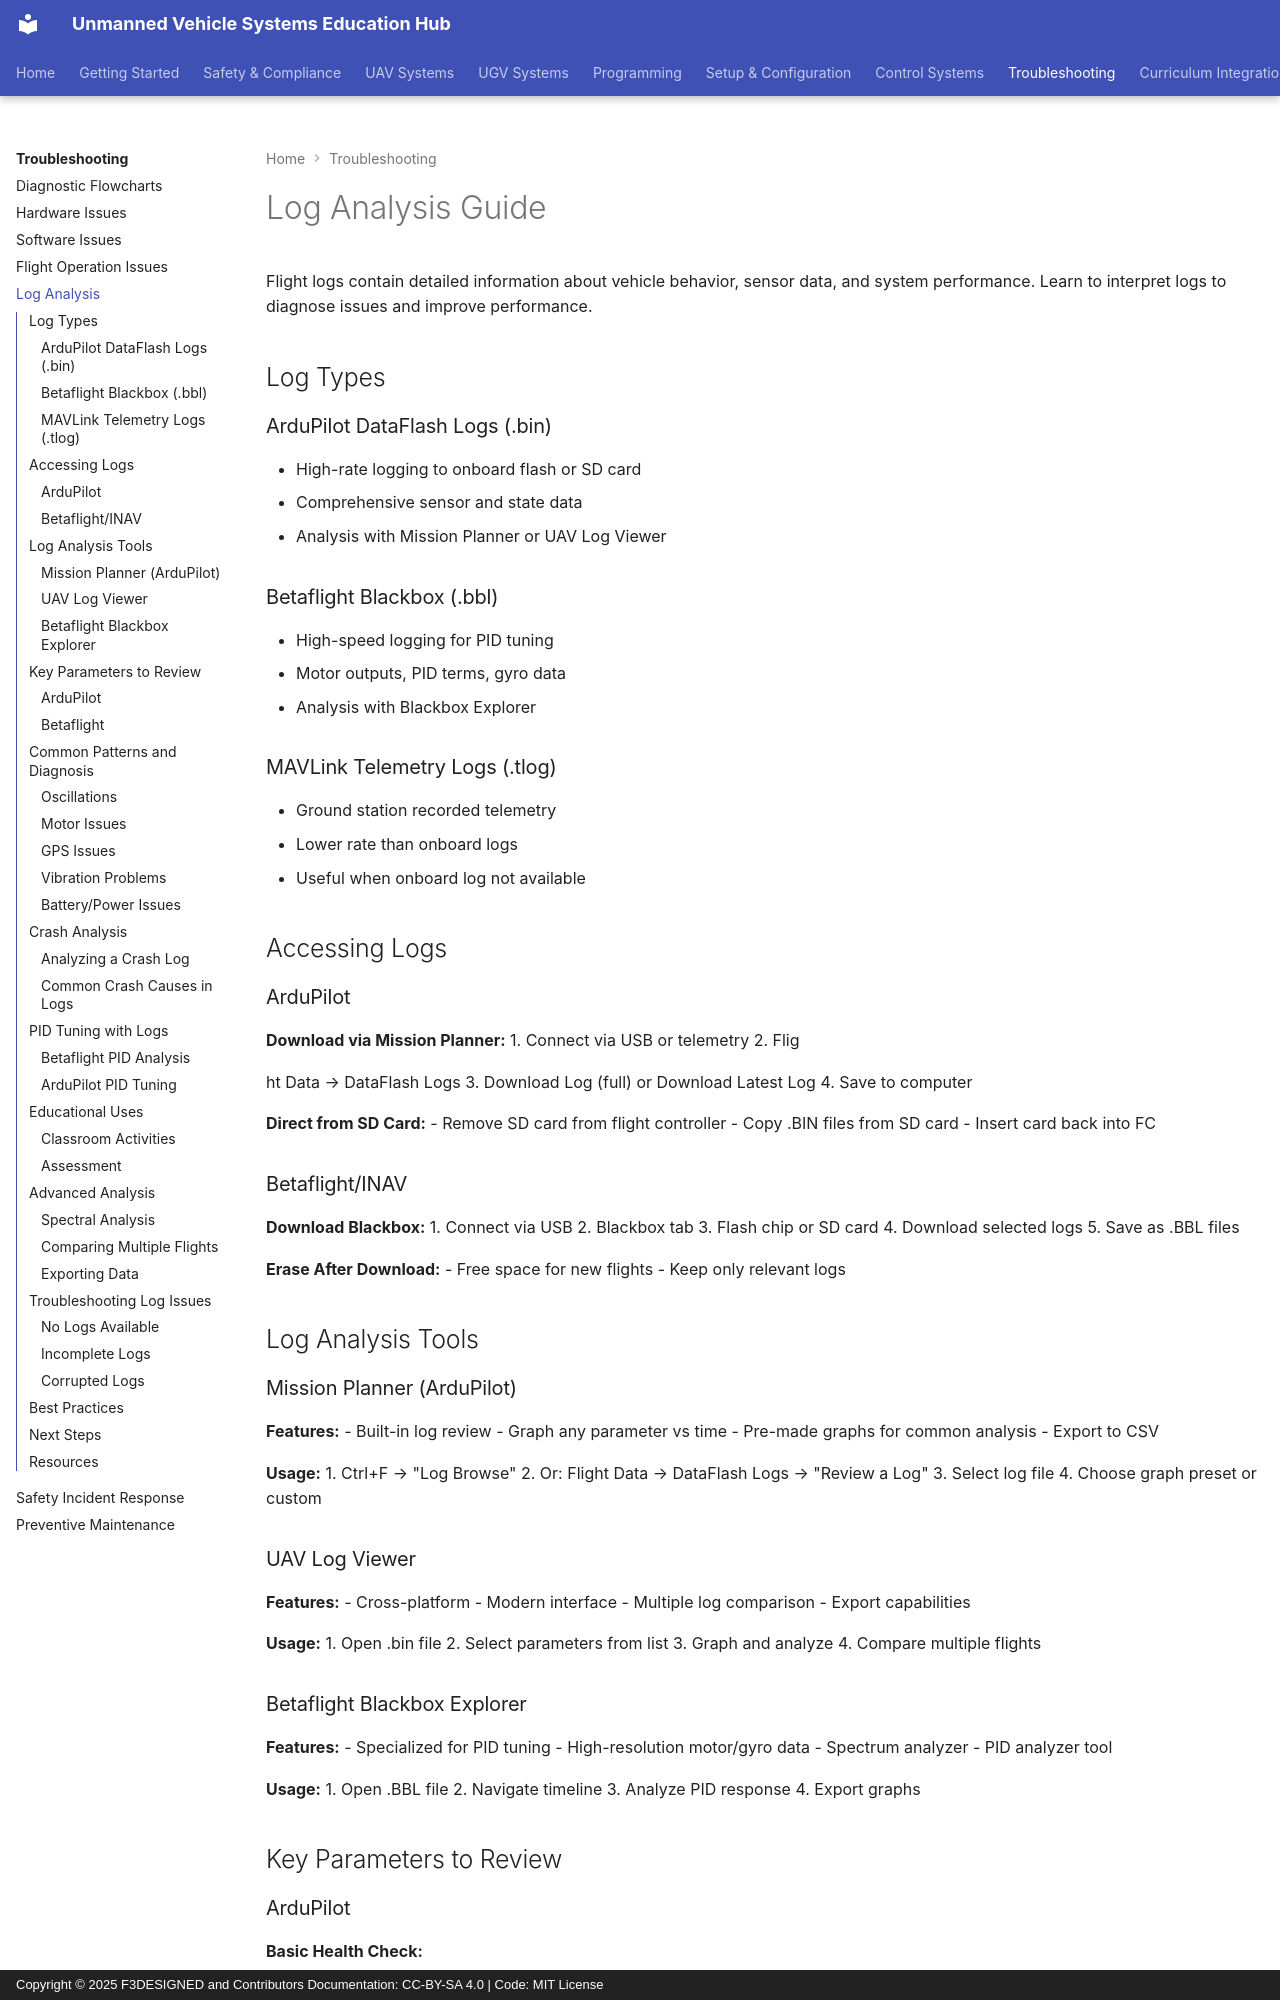

repository: F3DESIGNED/unmanned-vehicle-edu-hub · page: troubleshooting/log-analysis/index.html · generator: mkdocs · copyright: Copyright © 2025 F3DESIGNED and Contributors Documentation: CC-BY-SA 4.0 | Code: MIT License

# Log Analysis Guide

Flight logs contain detailed information about vehicle behavior, sensor data, and system performance. Learn to interpret logs to diagnose issues and improve performance.

## Log Types

### ArduPilot DataFlash Logs (.bin)
- High-rate logging to onboard flash or SD card
- Comprehensive sensor and state data
- Analysis with Mission Planner or UAV Log Viewer

### Betaflight Blackbox (.bbl)
- High-speed logging for PID tuning
- Motor outputs, PID terms, gyro data
- Analysis with Blackbox Explorer

### MAVLink Telemetry Logs (.tlog)
- Ground station recorded telemetry
- Lower rate than onboard logs
- Useful when onboard log not available

## Accessing Logs

### ArduPilot
**Download via Mission Planner:**
1. Connect via USB or telemetry
2. Flig

ht Data → DataFlash Logs
3. Download Log (full) or Download Latest Log
4. Save to computer

**Direct from SD Card:**
- Remove SD card from flight controller
- Copy .BIN files from SD card
- Insert card back into FC

### Betaflight/INAV
**Download Blackbox:**
1. Connect via USB
2. Blackbox tab
3. Flash chip or SD card
4. Download selected logs
5. Save as .BBL files

**Erase After Download:**
- Free space for new flights
- Keep only relevant logs

## Log Analysis Tools

### Mission Planner (ArduPilot)
**Features:**
- Built-in log review
- Graph any parameter vs time
- Pre-made graphs for common analysis
- Export to CSV

**Usage:**
1. Ctrl+F → "Log Browse"
2. Or: Flight Data → DataFlash Logs → "Review a Log"
3. Select log file
4. Choose graph preset or custom

### UAV Log Viewer
**Features:**
- Cross-platform
- Modern interface
- Multiple log comparison
- Export capabilities

**Usage:**
1. Open .bin file
2. Select parameters from list
3. Graph and analyze
4. Compare multiple flights

### Betaflight Blackbox Explorer
**Features:**
- Specialized for PID tuning
- High-resolution motor/gyro data
- Spectrum analyzer
- PID analyzer tool

**Usage:**
1. Open .BBL file
2. Navigate timeline
3. Analyze PID response
4. Export graphs

## Key Parameters to Review
